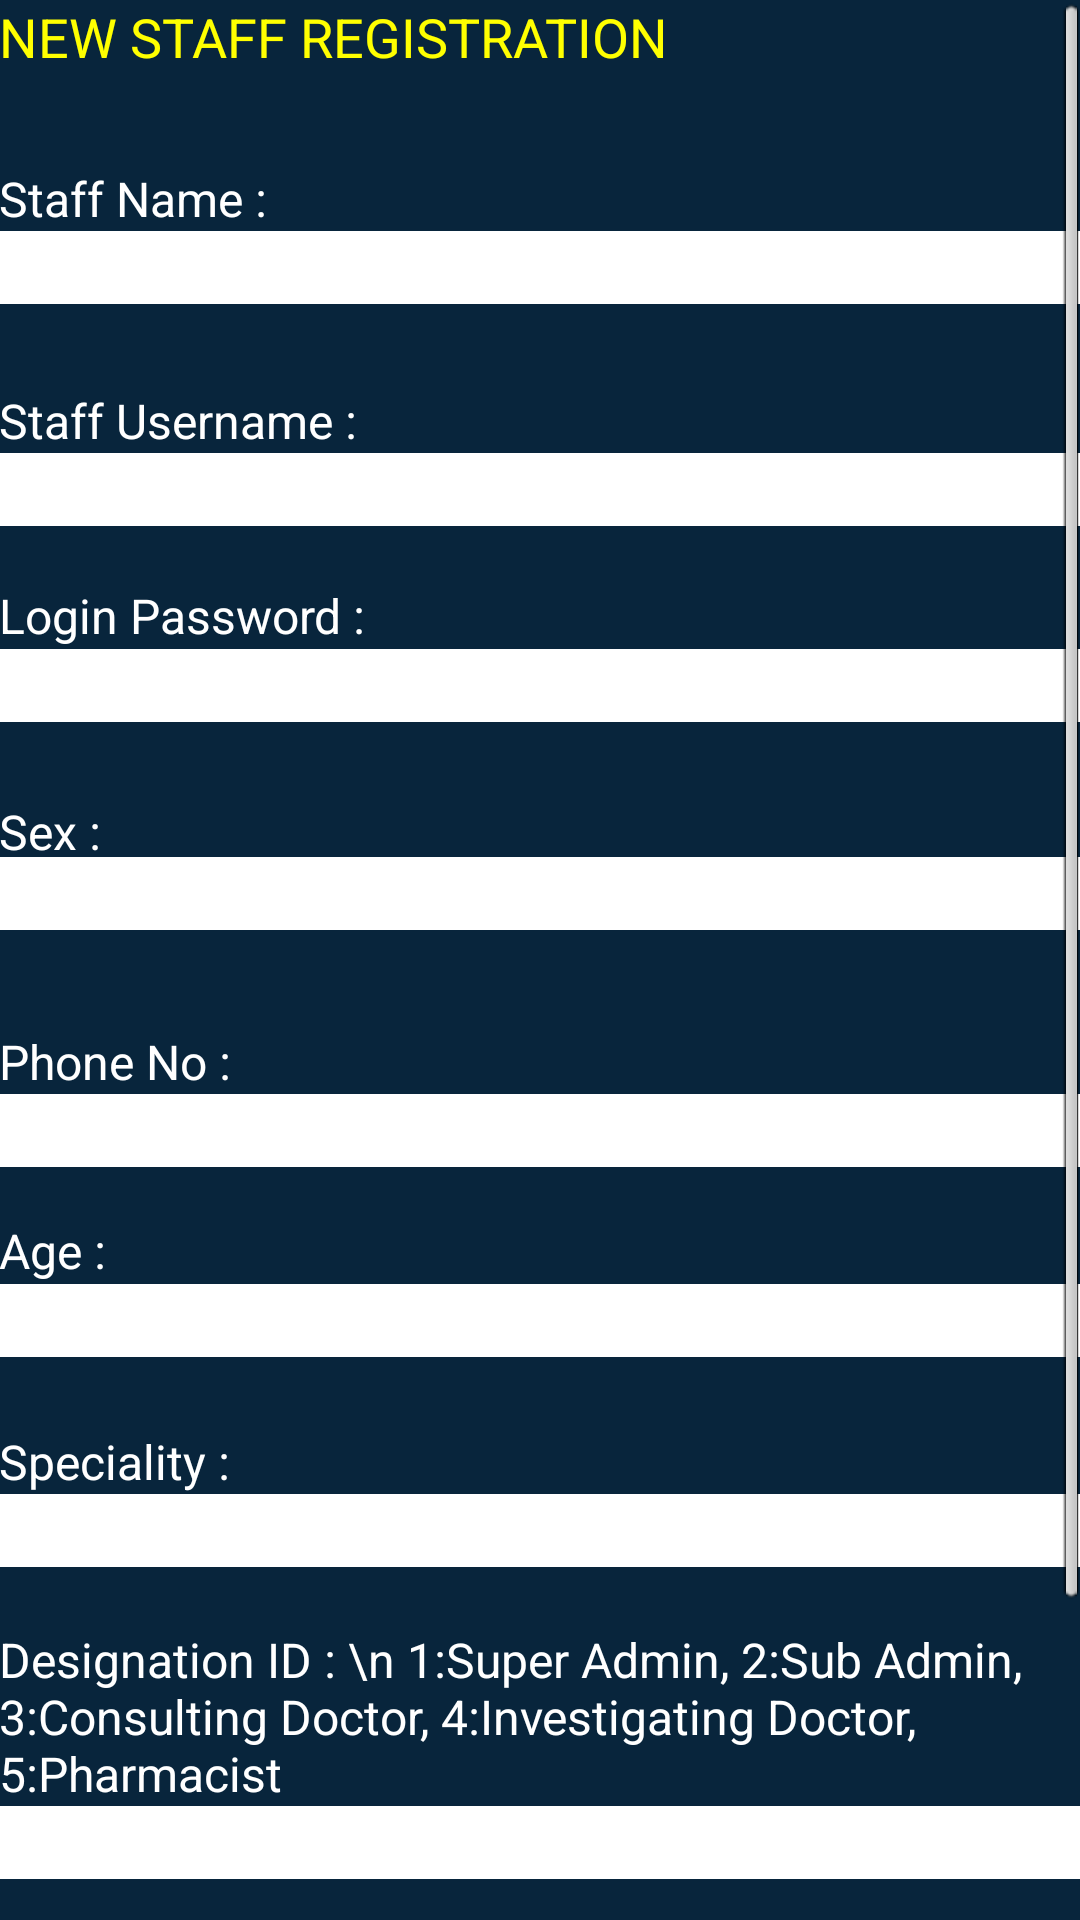

Layout XML and referenced resources for this Android screen:
<!-- AndroidManifest.xml: application theme AppTheme -->
<!-- res/layout/activity_add_staff.xml -->
<ScrollView xmlns:android="http://schemas.android.com/apk/res/android"
    android:id="@+id/scroll"
    android:layout_width="match_parent"
    android:layout_height="fill_parent"
    android:fillViewport="true" >

<RelativeLayout
    android:layout_width="match_parent"
    android:layout_height="767dp"
    android:background="#08253c"
    android:paddingBottom="@dimen/activity_vertical_margin"
    android:paddingLeft="@dimen/activity_horizontal_margin"
    android:paddingRight="@dimen/activity_horizontal_margin"
    android:paddingTop="@dimen/activity_vertical_margin" >

    <EditText
        android:id="@+id/sEditText02"
        android:layout_width="match_parent"
        android:layout_height="wrap_content"
        android:layout_alignLeft="@+id/sEditText01"
        android:layout_below="@+id/sEditText01"
        android:layout_marginTop="45dp"
        android:background="#ffffff"
        android:ems="10" />

    <EditText
        android:id="@+id/sEditText01"
        android:layout_width="match_parent"
        android:layout_height="wrap_content"
        android:layout_alignLeft="@+id/stf_username_field"
        android:layout_alignStart="@+id/s_username"
        android:layout_below="@+id/stf_username_field"
        android:layout_marginTop="41dp"
        android:background="#ffffff"
        android:ems="10">

        <requestFocus />
    </EditText>

    <EditText
        android:id="@+id/sEditText05"
        android:layout_width="match_parent"
        android:layout_height="wrap_content"
        android:layout_alignLeft="@+id/sEditText04"
        android:layout_below="@+id/sEditText04"
        android:layout_marginTop="39dp"
        android:background="#ffffff"
        android:ems="10" />

    <EditText
        android:id="@+id/sEditText03"
        android:layout_width="match_parent"
        android:layout_height="wrap_content"
        android:layout_alignLeft="@+id/sEditText06"
        android:layout_below="@+id/sEditText06"
        android:layout_marginTop="41dp"
        android:background="#ffffff"
        android:ems="10" />

    <TextView
        android:id="@+id/TextView04"
        android:layout_width="wrap_content"
        android:layout_height="wrap_content"
        android:layout_below="@+id/sEditText02"
        android:layout_marginTop="33dp"
        android:text="Phone No :"
        android:textColor="#ffffff"
        android:textSize="16sp" />

    <EditText
        android:id="@+id/sEditText04"
        android:layout_width="match_parent"
        android:layout_height="wrap_content"
        android:layout_alignLeft="@+id/sEditText02"
        android:layout_below="@+id/TextView04"
        android:background="#ffffff"
        android:ems="10" />

    <TextView
        android:id="@+id/TextView03"
        android:layout_width="wrap_content"
        android:layout_height="wrap_content"
        android:layout_alignBottom="@+id/sEditText02"
        android:layout_marginBottom="22dp"
        android:text="Sex :"
        android:textColor="#ffffff"
        android:textSize="16sp" />

    <TextView
        android:id="@+id/TextView01"
        android:layout_width="wrap_content"
        android:layout_height="wrap_content"
        android:layout_below="@+id/sEditText07"
        android:layout_marginTop="28dp"
        android:text="Staff Username :"
        android:textColor="#ffffff"
        android:textSize="16sp" />

    <EditText
        android:id="@+id/stf_username_field"
        android:layout_width="match_parent"
        android:layout_height="wrap_content"
        android:layout_alignLeft="@+id/sEditText07"
        android:layout_alignStart="@+id/s_username"
        android:layout_below="@+id/TextView01"
        android:background="#ffffff"
        android:ems="10" />

    <TextView
        android:id="@+id/TextView08"
        android:layout_width="wrap_content"
        android:layout_height="wrap_content"
        android:layout_alignParentLeft="true"
        android:layout_alignParentTop="true"
        android:text="NEW STAFF REGISTRATION"
        android:textColor="#ffff00"
        android:textSize="18sp" />

    <TextView
        android:id="@+id/TextView07"
        android:layout_width="wrap_content"
        android:layout_height="wrap_content"
        android:layout_alignLeft="@+id/sEditText03"
        android:layout_below="@+id/sEditText06"
        android:layout_marginTop="19dp"
        android:text="Address :"
        android:textColor="#ffffff"
        android:textSize="16sp" />

    <TextView
        android:id="@+id/TextView05"
        android:layout_width="wrap_content"
        android:layout_height="wrap_content"
        android:layout_alignLeft="@+id/sEditText05"
        android:layout_below="@+id/sEditText04"
        android:layout_marginTop="17dp"
        android:text="Age :"
        android:textColor="#ffffff"
        android:textSize="16sp" />

    <TextView
        android:id="@+id/TextView02"
        android:layout_width="wrap_content"
        android:layout_height="wrap_content"
        android:layout_alignLeft="@+id/sEditText01"
        android:layout_below="@+id/stf_username_field"
        android:layout_marginTop="19dp"
        android:text="Login Password :"
        android:textColor="#ffffff"
        android:textSize="16sp" />

    <Button
        android:id="@+id/stf_register_button"
        android:layout_width="wrap_content"
        android:layout_height="wrap_content"
        android:layout_alignLeft="@+id/sEditText03"
        android:layout_below="@+id/sEditText03"
        android:layout_marginTop="54dp"
        android:text="Confirm Registration"
        android:textColor="#000" 
        android:background="#abebc6"/>

    <TextView
        android:id="@+id/s_username"
        android:layout_width="wrap_content"
        android:layout_height="wrap_content"
        android:layout_alignLeft="@+id/TextView01"
        android:layout_below="@+id/TextView08"
        android:layout_marginTop="31dp"
        android:text="Staff Name :"
        android:textColor="#ffffff"
        android:textSize="16sp" />

    <EditText
        android:id="@+id/sEditText07"
        android:layout_width="match_parent"
        android:layout_height="wrap_content"
        android:layout_alignLeft="@+id/TextView01"
        android:layout_alignStart="@+id/s_username"
        android:layout_below="@+id/s_username"
        android:background="#ffffff"
        android:ems="10" />

    <TextView
        android:id="@+id/TextView06"
        android:layout_width="wrap_content"
        android:layout_height="wrap_content"
        android:layout_alignLeft="@+id/sEditText05"
        android:layout_below="@+id/sEditText05"
        android:layout_marginTop="90dp"
        android:text="Designation ID : \n 1:Super Admin, 2:Sub Admin, 3:Consulting Doctor, 4:Investigating Doctor, 5:Pharmacist"
        android:textColor="#ffffff"
        android:textSize="16sp" />

    <EditText
        android:id="@+id/sEditText08"
        android:layout_width="match_parent"
        android:layout_height="wrap_content"
        android:layout_alignLeft="@+id/TextView09"
        android:layout_below="@+id/TextView09"
        android:background="#ffffff"
        android:ems="10" />

    <TextView
        android:id="@+id/TextView09"
        android:layout_width="wrap_content"
        android:layout_height="wrap_content"
        android:layout_alignLeft="@+id/sEditText05"
        android:layout_below="@+id/sEditText05"
        android:layout_marginTop="24dp"
        android:text="Speciality :"
        android:textColor="#ffffff"
        android:textSize="16sp" />

    <EditText
        android:id="@+id/sEditText06"
        android:layout_width="match_parent"
        android:layout_height="wrap_content"
        android:layout_alignLeft="@+id/TextView06"
        android:layout_below="@+id/TextView06"
        android:background="#ffffff"
        android:ems="10" />

</RelativeLayout>

</ScrollView>
<!-- resources referenced by this layout -->
<resources>
  <style name="AppTheme" parent="AppBaseTheme">
          
      </style>
  <style name="AppBaseTheme" parent="android:Theme.Light">
          
      </style>
</resources>
